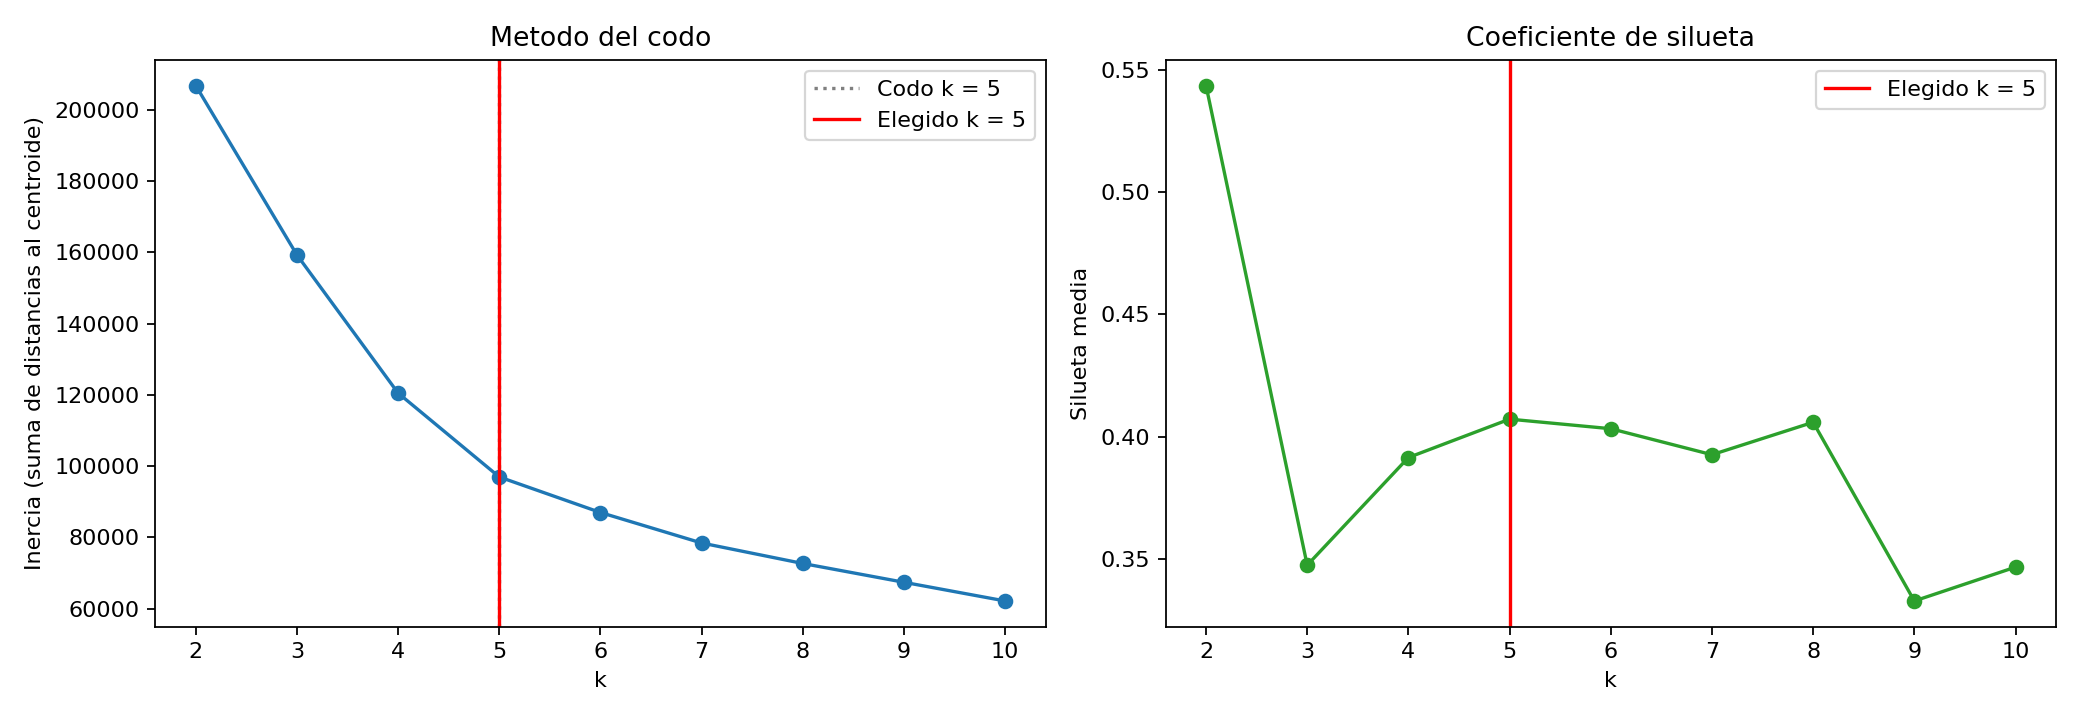

Values plotted in this chart, from the file beside it:
k, inercia, silueta
2, 206738, 0.5435
3, 159241, 0.3475
4, 120493, 0.3915
5, 96969, 0.4072
6, 87002, 0.4033
7, 78449, 0.3927
8, 72705, 0.4059
9, 67434, 0.3329
10, 62194, 0.3467
